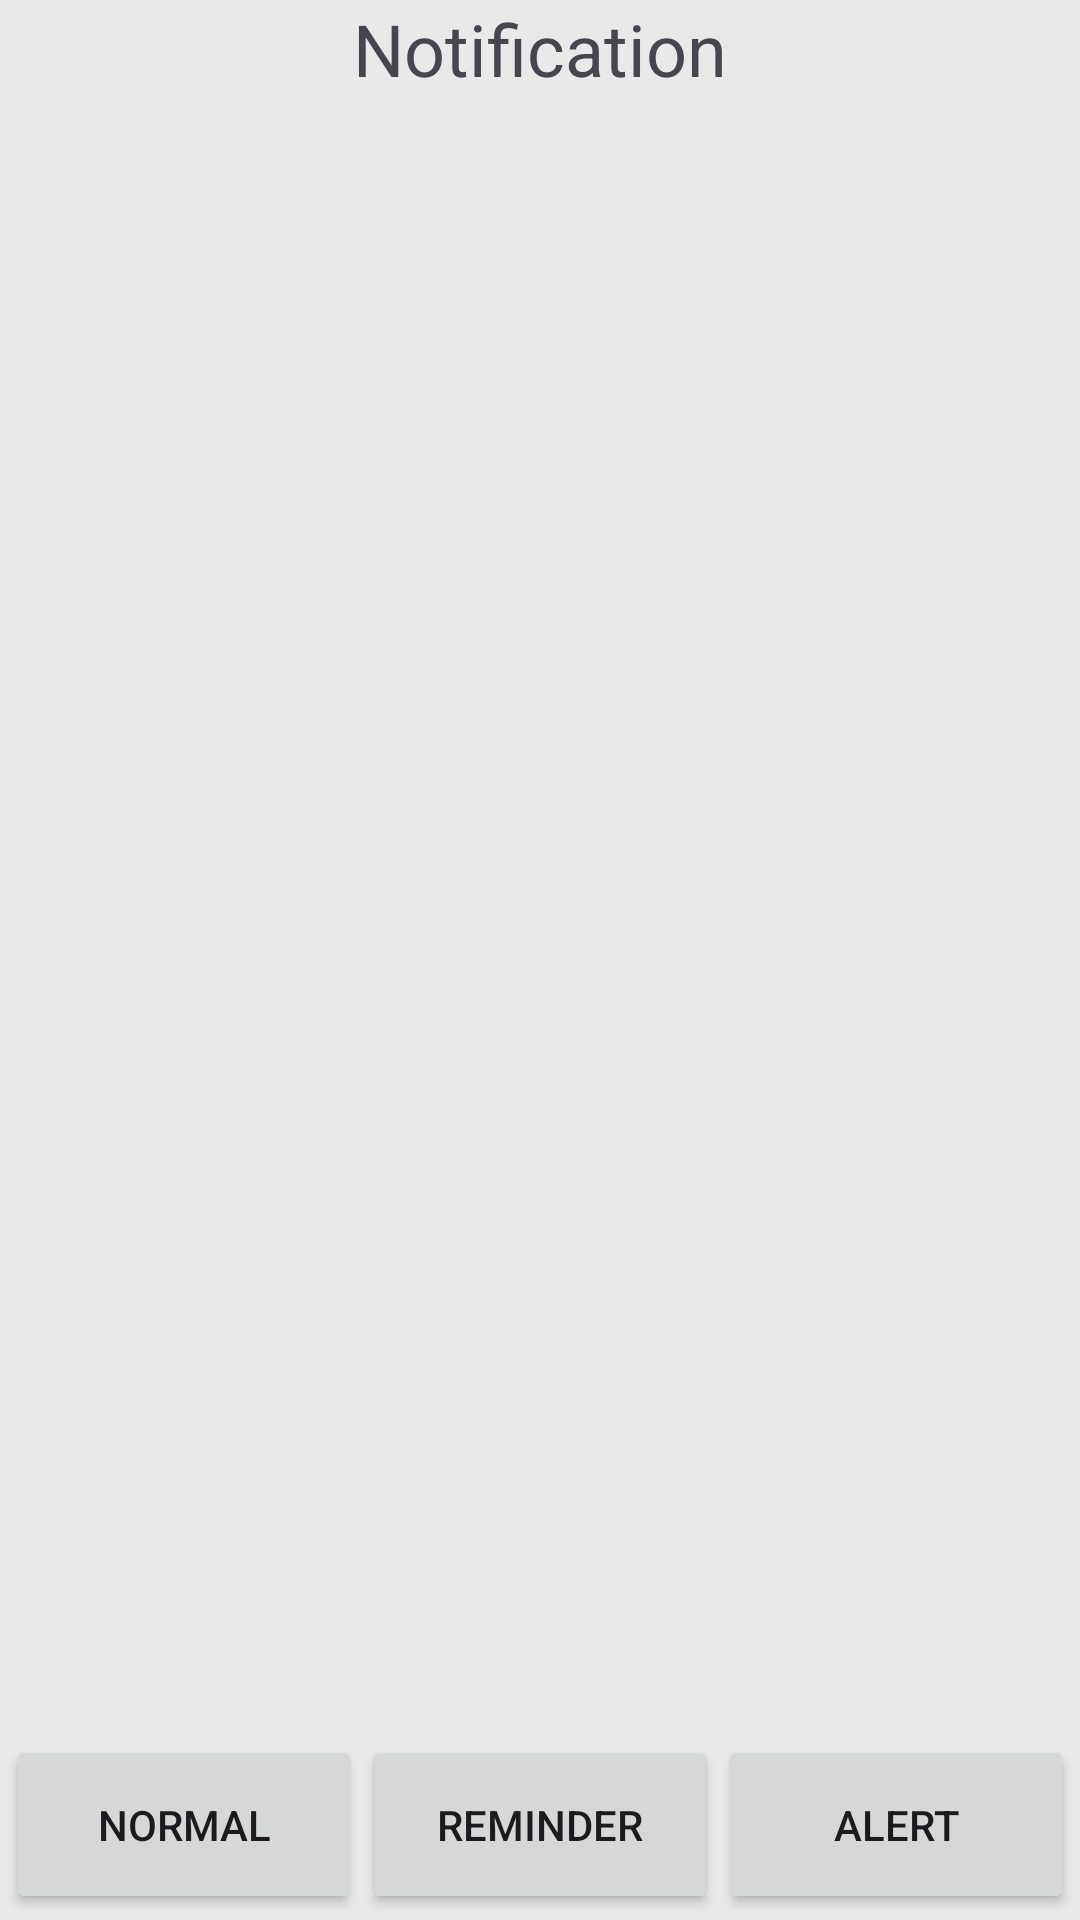

Android layout source for this screen:
<!-- AndroidManifest.xml: application theme Theme.CSE225Project -->
<!-- res/layout/activity_notification.xml -->
<?xml version="1.0" encoding="utf-8"?>
<LinearLayout xmlns:android="http://schemas.android.com/apk/res/android"
    android:orientation="vertical"
    android:layout_width="match_parent"
    android:layout_height="match_parent"
    android:gravity="center_horizontal"
    android:background="@color/themeMainNeutralLight"
    >

    <TextView
        android:layout_width="wrap_content"
        android:layout_height="wrap_content"
        android:text="Notification"
        android:textSize="24sp"
        />

    <ListView
        android:layout_width="wrap_content"
        android:layout_height="match_parent"
        android:layout_weight="1"
        />

    <LinearLayout
        android:layout_width="match_parent"
        android:layout_height="160sp"
        android:layout_weight="1"
        android:gravity="center"
        android:padding="2sp"
        >

        <Button
            android:id="@+id/debugNtfNormal"
            android:layout_width="wrap_content"
            android:layout_height="match_parent"
            android:text="Normal"
            android:paddingHorizontal="8sp"
            android:layout_weight="1"
            />

        <Button
            android:id="@+id/debugNtfReminder"
            android:layout_width="wrap_content"
            android:layout_height="match_parent"
            android:text="Reminder"
            android:paddingHorizontal="8sp"
            android:layout_weight="1"
            />

        <Button
            android:id="@+id/debugNtfAlert"
            android:layout_width="wrap_content"
            android:layout_height="match_parent"
            android:text="Alert"
            android:paddingHorizontal="8sp"
            android:layout_weight="1"
            />

    </LinearLayout>

</LinearLayout>
<!-- resources referenced by this layout -->
<resources>
  <color name="themeMainNeutralLight">#FFe9e9e9</color>
  <style name="Theme.CSE225Project" parent="Base.Theme.CSE225Project" />
  <style name="Base.Theme.CSE225Project" parent="Theme.Material3.DayNight.NoActionBar">
          
          
  
      </style>
</resources>
